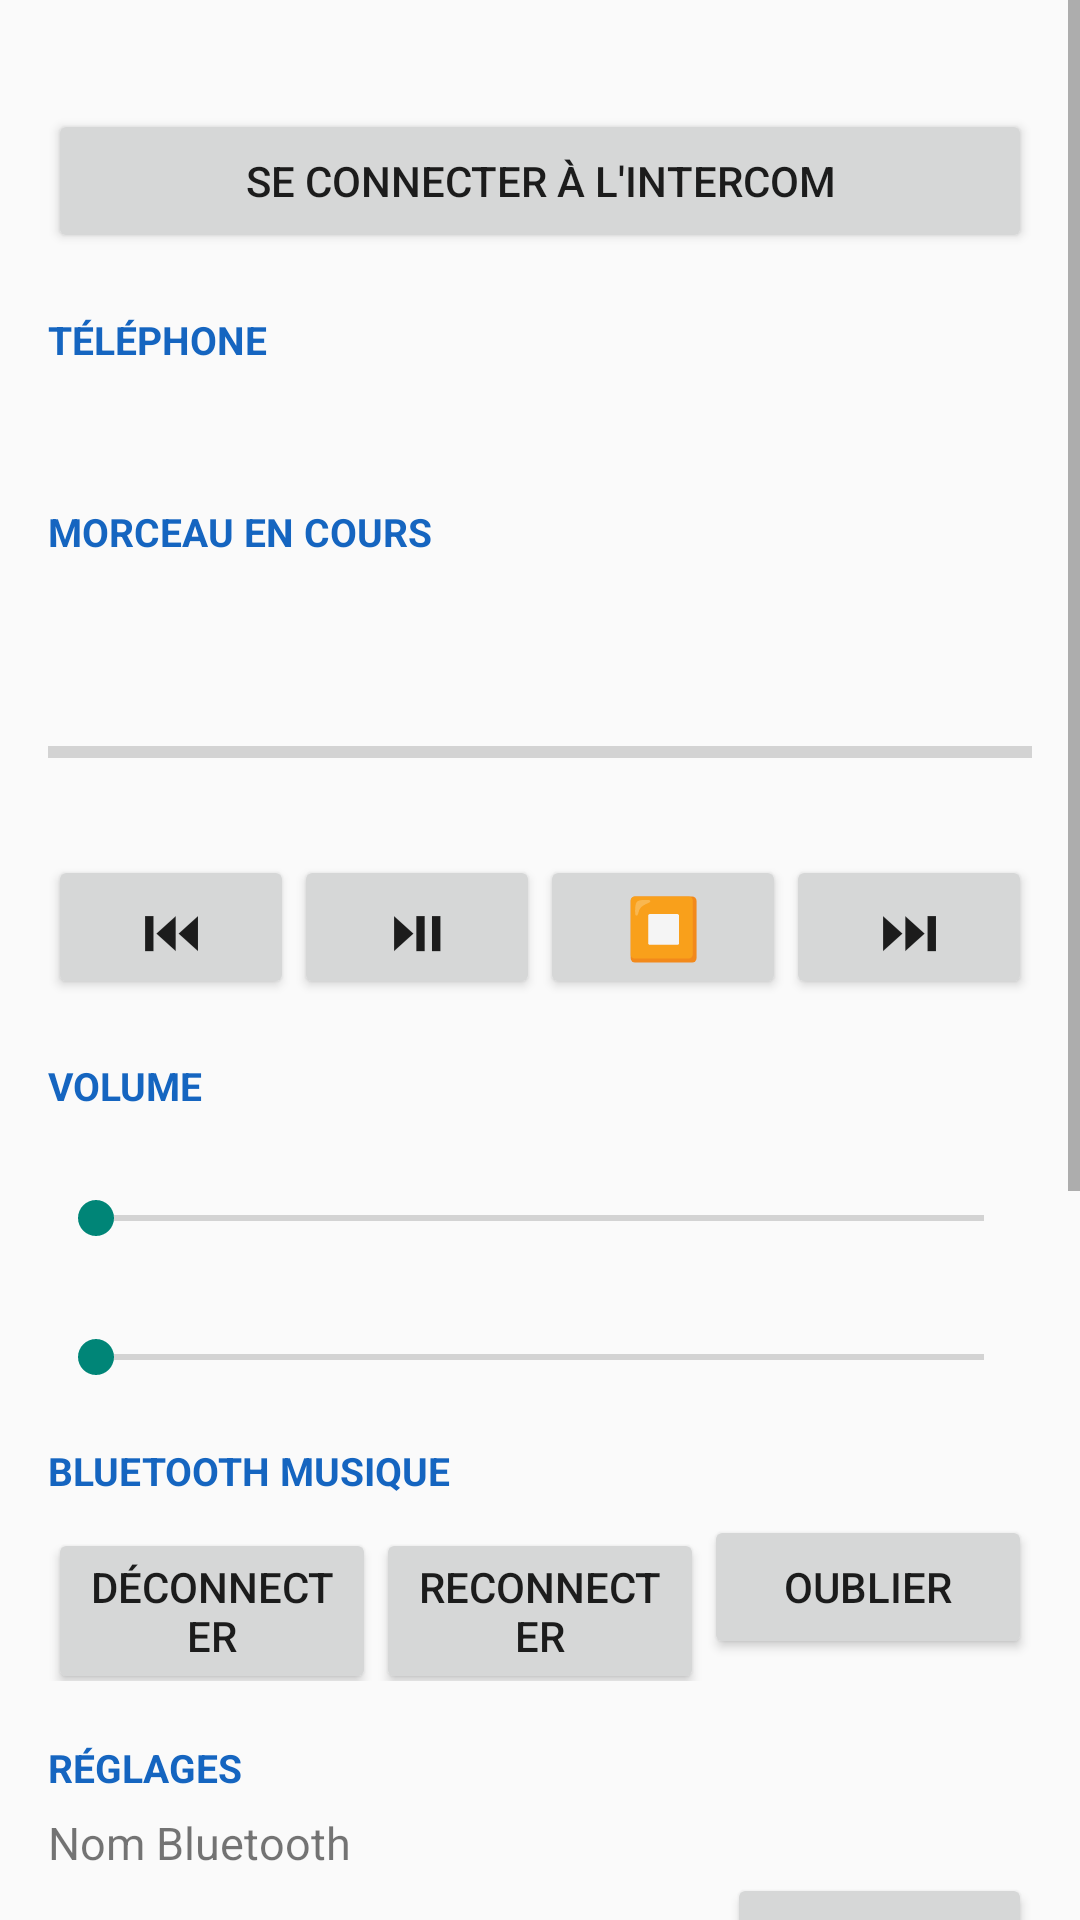

This screen was rendered from an Android layout file. Write that file and the resources it references.
<!-- AndroidManifest.xml: application theme android:Theme.Material.Light.DarkActionBar -->
<!-- res/layout/activity_main.xml -->
<?xml version="1.0" encoding="utf-8"?>
<ScrollView xmlns:android="http://schemas.android.com/apk/res/android"
    android:layout_width="match_parent"
    android:layout_height="match_parent">

    <LinearLayout
        android:id="@+id/root"
        android:layout_width="match_parent"
        android:layout_height="wrap_content"
        android:orientation="vertical"
        android:padding="16dp">

        
        <TextView
            android:id="@+id/connState"
            style="@style/Valeur"
            android:textStyle="bold" />

        <Button
            android:id="@+id/btnConnect"
            android:layout_width="match_parent"
            android:layout_height="wrap_content"
            android:text="Se connecter à l'intercom" />

        
        <TextView style="@style/Section" android:text="Téléphone" />
        <TextView android:id="@+id/phone" style="@style/Valeur" />

        <TextView style="@style/Section" android:text="Morceau en cours" />
        <TextView
            android:id="@+id/title"
            style="@style/Valeur"
            android:textSize="18sp"
            android:textStyle="bold" />
        <TextView android:id="@+id/artist" style="@style/Valeur" />
        <ProgressBar
            android:id="@+id/position"
            style="@android:style/Widget.Material.ProgressBar.Horizontal"
            android:layout_width="match_parent"
            android:layout_height="wrap_content"
            android:layout_marginTop="6dp"
            android:max="1000" />
        <TextView android:id="@+id/positionText" style="@style/Valeur" android:textColor="#757575" />

        <LinearLayout
            android:layout_width="match_parent"
            android:layout_height="wrap_content"
            android:layout_marginTop="6dp"
            android:orientation="horizontal">
            <Button android:id="@+id/btnPrev" style="@style/BoutonLigne" android:text="⏮" android:textSize="20sp" />
            <Button android:id="@+id/btnPlay" style="@style/BoutonLigne" android:text="⏯" android:textSize="20sp" />
            <Button android:id="@+id/btnStop" style="@style/BoutonLigne" android:text="⏹" android:textSize="20sp" />
            <Button android:id="@+id/btnNext" style="@style/BoutonLigne" android:text="⏭" android:textSize="20sp" />
        </LinearLayout>

        
        <TextView style="@style/Section" android:text="Volume" />
        <TextView android:id="@+id/volLabel" style="@style/Valeur" />
        <SeekBar
            android:id="@+id/volume"
            android:layout_width="match_parent"
            android:layout_height="wrap_content"
            android:max="100" />
        <TextView android:id="@+id/volPhoneLabel" style="@style/Valeur" android:layout_marginTop="8dp" />
        <SeekBar
            android:id="@+id/volumePhone"
            android:layout_width="match_parent"
            android:layout_height="wrap_content"
            android:max="127" />

        
        <TextView style="@style/Section" android:text="Bluetooth musique" />
        <LinearLayout
            android:layout_width="match_parent"
            android:layout_height="wrap_content"
            android:orientation="horizontal">
            <Button android:id="@+id/btnBtDisconnect" style="@style/BoutonLigne" android:text="Déconnecter" />
            <Button android:id="@+id/btnBtReconnect" style="@style/BoutonLigne" android:text="Reconnecter" />
            <Button android:id="@+id/btnBtForget" style="@style/BoutonLigne" android:text="Oublier" />
        </LinearLayout>

        
        <TextView style="@style/Section" android:text="Réglages" />
        <TextView style="@style/Valeur" android:text="Nom Bluetooth" />
        <LinearLayout
            android:layout_width="match_parent"
            android:layout_height="wrap_content"
            android:orientation="horizontal">
            <EditText
                android:id="@+id/name"
                android:layout_width="0dp"
                android:layout_height="wrap_content"
                android:layout_weight="1"
                android:inputType="text"
                android:maxLength="29" />
            <Button android:id="@+id/btnName" android:layout_width="wrap_content" android:layout_height="wrap_content" android:text="Renommer" />
        </LinearLayout>
        <TextView style="@style/Valeur" android:layout_marginTop="8dp" android:text="Veille automatique sans connexion (minutes, 0 = jamais)" />
        <LinearLayout
            android:layout_width="match_parent"
            android:layout_height="wrap_content"
            android:orientation="horizontal">
            <EditText
                android:id="@+id/autoSleep"
                android:layout_width="0dp"
                android:layout_height="wrap_content"
                android:layout_weight="1"
                android:inputType="number"
                android:maxLength="3" />
            <Button android:id="@+id/btnAutoSleep" android:layout_width="wrap_content" android:layout_height="wrap_content" android:text="Appliquer" />
        </LinearLayout>

        
        <TextView style="@style/Section" android:text="Alimentation" />
        <LinearLayout
            android:layout_width="match_parent"
            android:layout_height="wrap_content"
            android:orientation="horizontal">
            <Button android:id="@+id/btnSleep" style="@style/BoutonLigne" android:text="Veille profonde" />
            <Button android:id="@+id/btnRestart" style="@style/BoutonLigne" android:text="Redémarrer" />
        </LinearLayout>

        
        <TextView style="@style/Section" android:text="Intercom (carte et firmware)" />
        <TextView android:id="@+id/live" style="@style/Valeur" />
        <TextView android:id="@+id/info" style="@style/Valeur" android:layout_marginTop="6dp" android:textColor="#616161" />

        <Button
            android:id="@+id/btnOta"
            android:layout_width="match_parent"
            android:layout_height="wrap_content"
            android:layout_marginTop="16dp"
            android:text="Mettre à jour le firmware" />
    </LinearLayout>
</ScrollView>
<!-- resources referenced by this layout -->
<resources>
  <style name="BoutonLigne">
          <item name="android:layout_width">0dp</item>
          <item name="android:layout_height">wrap_content</item>
          <item name="android:layout_weight">1</item>
      </style>
  <style name="Section">
          <item name="android:layout_width">match_parent</item>
          <item name="android:layout_height">wrap_content</item>
          <item name="android:layout_marginTop">20dp</item>
          <item name="android:layout_marginBottom">6dp</item>
          <item name="android:textSize">13sp</item>
          <item name="android:textStyle">bold</item>
          <item name="android:textAllCaps">true</item>
          <item name="android:textColor">#1565C0</item>
      </style>
  <style name="Valeur">
          <item name="android:layout_width">match_parent</item>
          <item name="android:layout_height">wrap_content</item>
          <item name="android:textSize">15sp</item>
          <item name="android:lineSpacingExtra">3dp</item>
      </style>
</resources>
